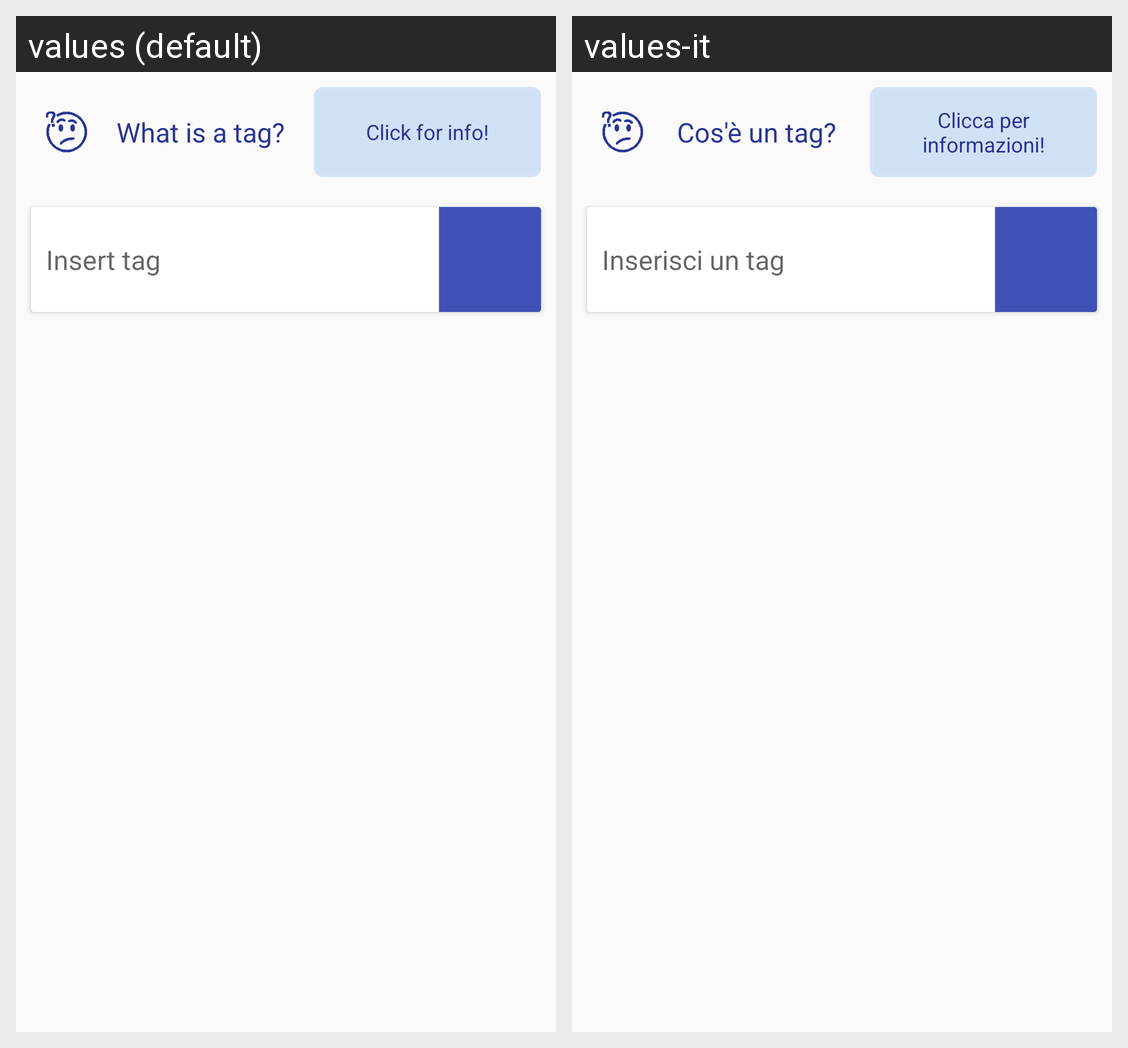

The Android screen above is rendered under two locales of the same app. Produce the string resources it draws, with the default and per-locale values.
Android screen res/layout/fragment_profile_management_tags.xml rendered under 2 locales, left to right: values (default), values-it. Device: Nexus 5 (rendered at 1080×1920; each locale shown at half size, 540×960, under a caption strip naming it); theme AppTheme.
Strings drawn on this screen, with the default value and each locale's value (text and hints the layout hard-codes, and strings that could not be matched under every locale, appear in the picture but are not listed):

string_tags_what_is
  values: What is a tag?
  values-it: Cos'è un tag?

string_tags_info
  values: Click for info!
  values-it: Clicca per informazioni!

string_tags_insert
  values: Insert tag
  values-it: Inserisci un tag
